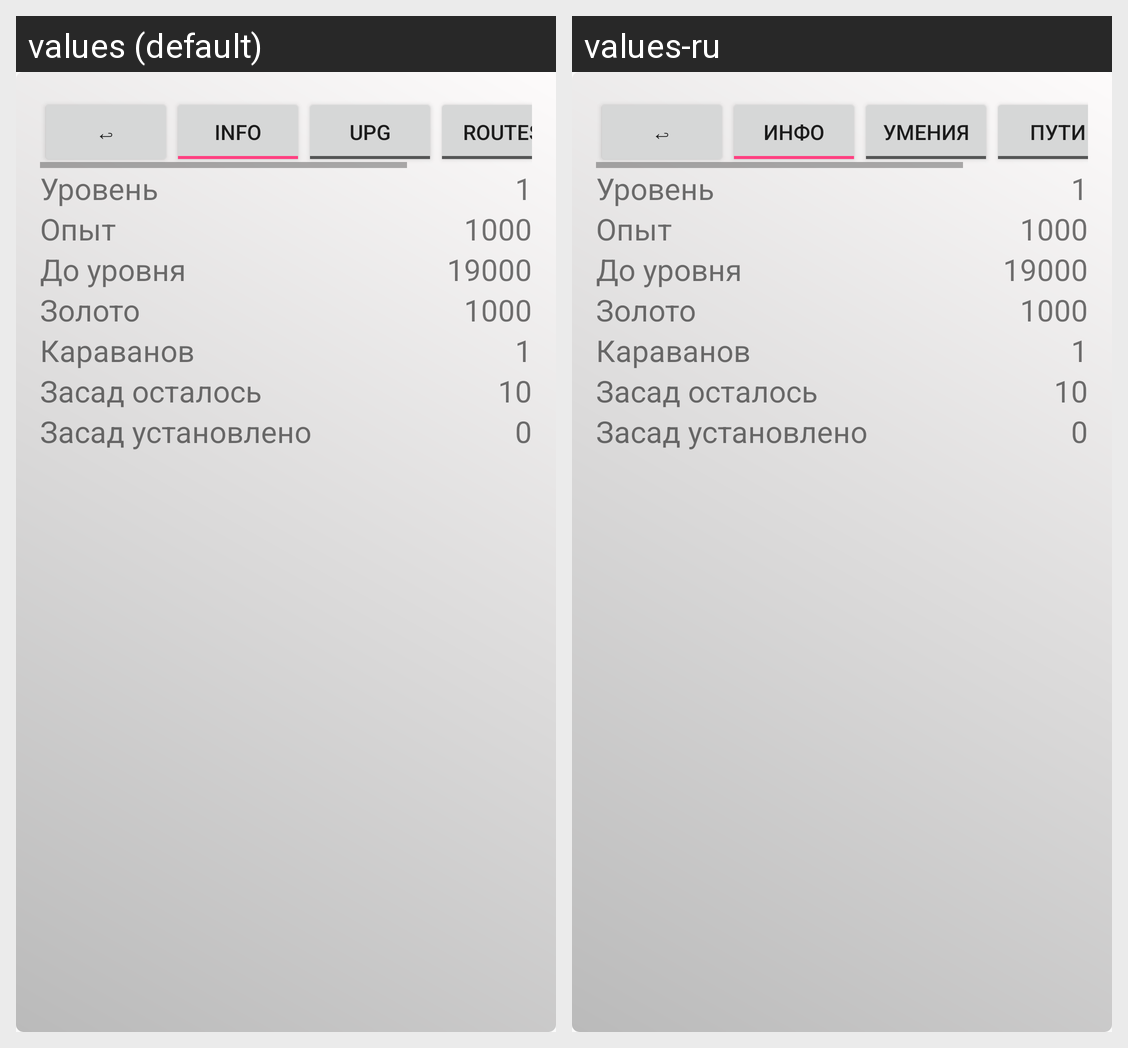

For this localized Android screen grid, give each drawn string resource with its value in every locale shown.
Android screen res/layout/activity_main.xml rendered under 2 locales, left to right: values (default), values-ru. Device: Nexus 5 (rendered at 1080×1920; each locale shown at half size, 540×960, under a caption strip naming it); theme AppTheme.
Strings drawn on this screen, with the default value and each locale's value (text and hints the layout hard-codes, and strings that could not be matched under every locale, appear in the picture but are not listed):

information
  values: Info
  values-ru: Инфо

upgrades
  values: Upg
  values-ru: Умения

route_window
  values: Routes
  values-ru: Пути
